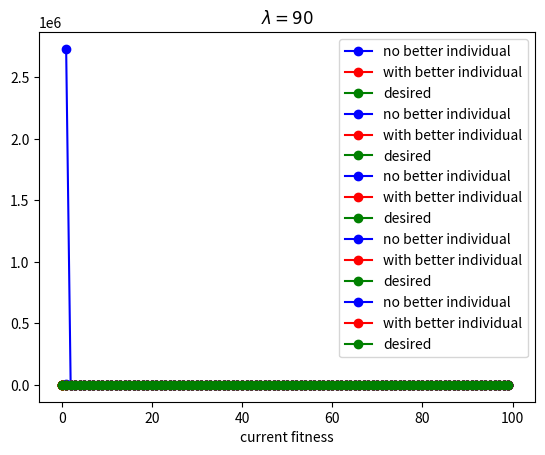

The script that saved this image:
from scipy.special import comb
from matplotlib import pyplot as plt


def beta(n, lam, l, j):
    return sum([(1 - comb(n - j, l) / comb(n, l)) ** k * (1 - comb(n - j - 1, l) / comb(n, l)) ** (lam - k - 1) for k in range(lam)])


def upper_beta(n, lam, l, j):
    return lam * (1 - comb(n - j - 1, l) / comb(n, l)) ** (lam - 1)


def lower_beta(n, lam, l, j):
    return lam * (1 - comb(n - j, l) / comb(n, l)) ** (lam - 1)


def inner_sum(n, lam, j):
    return sum([comb(n - j - 2, l) * (lam / n) ** l * (1 - lam / n) ** (n - j - l - 2) * beta(n, lam, l + 2, j) for l in range(n - j - 1)])


def no_better_part(n, lam, i):
    print('i = {}'.format(i))
    return (lam/n) ** 2 * sum([(1 - lam/n) ** j * inner_sum(n, lam, j) for j in range(i + 1)])


def no_better_part_array(n, lam):
    arr = [(lam/n) ** 2 * inner_sum(n, lam, 0)]
    for j in range(1, n):
        arr.append(arr[-1] + (lam/n) ** 2 * (1 - lam/n) ** j * inner_sum(n, lam, j))
    return arr


def no_better_part_array_conditional(n, lam):
    arr = no_better_part_array(n, lam)
    p = [sum(comb(n, l) * (lam/n) ** l * (1 - lam/n) ** (n - l) * (1 - comb(n - i, l) / comb(n, l)) ** lam for l in range(n + 1)) for i in range(n)]
    return [arr[i] / p[i] for i in range(n)]


def better_part(n, lam, i):
    return sum(comb(n, l) * (lam/n) ** l * (1 - lam/n) ** (n - l) * (1 - (1 - comb(n - i - 1, l -1) / comb(n, l)) ** lam) for l in range(1, n - i + 1))


def better_part_array(n, lam):
    return [better_part(n, lam, i) for i in range(n)]


def better_part_array_conditional(n, lam):
    arr = [better_part(n, lam, i) for i in range(n)]
    p = [sum(comb(n, l) * (lam/n) ** l * (1 - lam/n) ** (n - l) * (1 - (1 - comb(n - i, l) / comb(n, l)) ** lam) for l in range(n + 1)) for i in range(n)]
    return [arr[i] / p[i] for i in range(n)]

n = 100

for lam in 2, 10, 20, 50, 90:
    assumed_threshold = n / lam * 2
    b = better_part_array_conditional(n, lam)
    nb = no_better_part_array_conditional(n, lam)
    plt.plot(range(n), nb, 'bo-', label='no better individual')
    plt.plot(range(n), b, 'ro-', label='with better individual')
    plt.plot(range(n), [lam/n] * n, 'go-', label='desired')
    plt.plot([assumed_threshold] * 2, [0, b[0] + nb[0]], 'r-')
    plt.title('$\lambda = {}$'.format(lam))
    plt.legend(loc=1)
    plt.xlabel('current fitness')
    plt.show()
